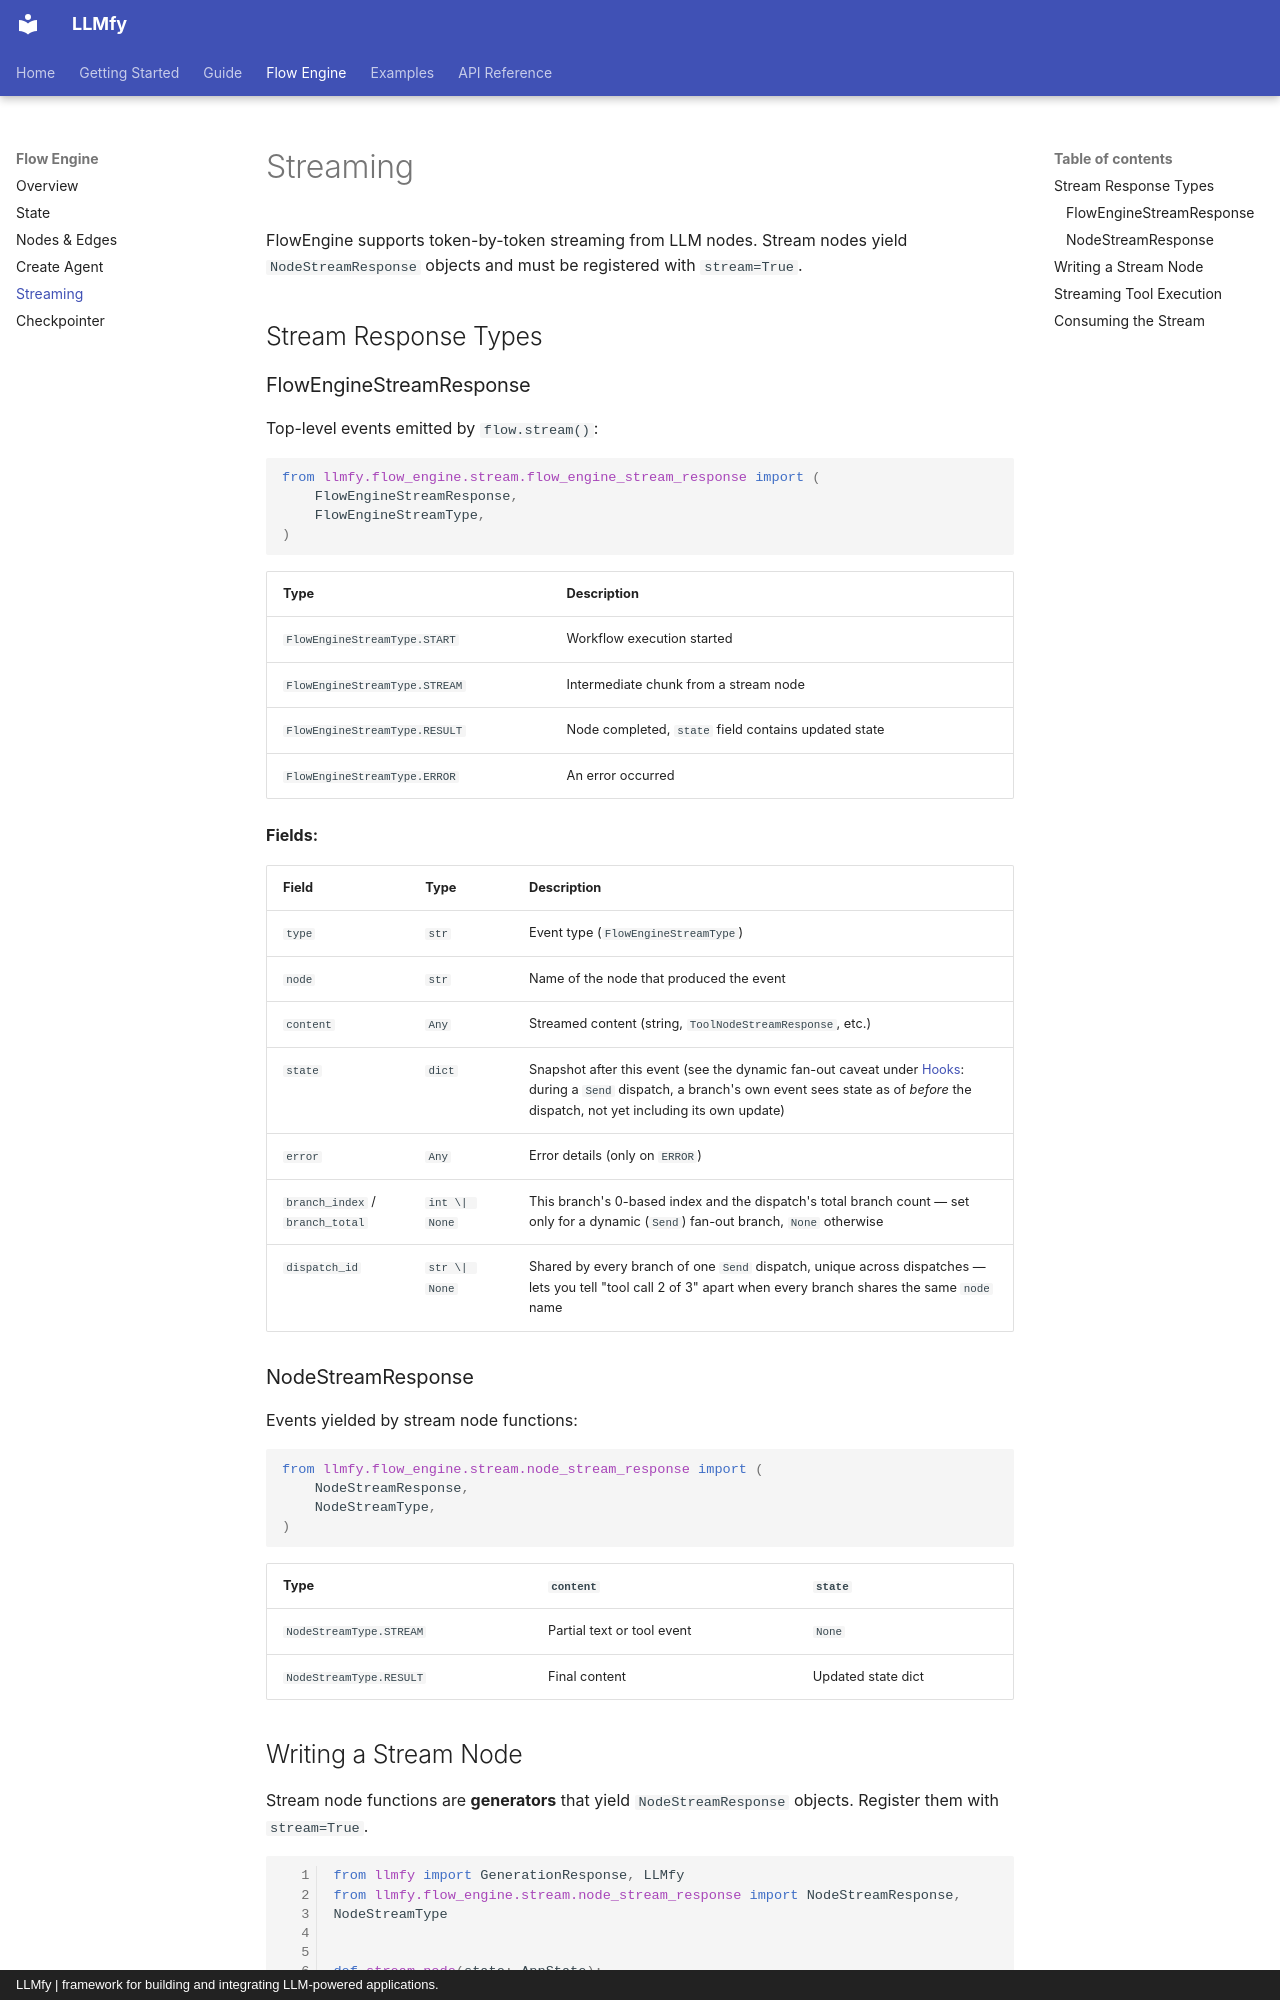

repository: llmfy-labs/llmfy-python · page: documentation/flow-engine/streaming/index.html · generator: mkdocs · copyright: LLMfy | framework for building and integrating LLM-powered applications.

---
title: Streaming
description: Stream LLM tokens and tool events from FlowEngine nodes in real time.
---

# Streaming

FlowEngine supports token-by-token streaming from LLM nodes. Stream nodes yield `NodeStreamResponse` objects and must be registered with `stream=True`.

## Stream Response Types

### FlowEngineStreamResponse

Top-level events emitted by `flow.stream()`:

```python
from llmfy.flow_engine.stream.flow_engine_stream_response import (
    FlowEngineStreamResponse,
    FlowEngineStreamType,
)
```

| Type | Description |
|------|-------------|
| `FlowEngineStreamType.START` | Workflow execution started |
| `FlowEngineStreamType.STREAM` | Intermediate chunk from a stream node |
| `FlowEngineStreamType.RESULT` | Node completed, `state` field contains updated state |
| `FlowEngineStreamType.ERROR` | An error occurred |

**Fields:**

| Field | Type | Description |
|-------|------|-------------|
| `type` | `str` | Event type (`FlowEngineStreamType`) |
| `node` | `str` | Name of the node that produced the event |
| `content` | `Any` | Streamed content (string, `ToolNodeStreamResponse`, etc.) |
| `state` | `dict` | Snapshot after this event (see the dynamic fan-out caveat under [Hooks](nodes-edges.md#hooks): during a `Send` dispatch, a branch's own event sees state as of *before* the dispatch, not yet including its own update) |
| `error` | `Any` | Error details (only on `ERROR`) |
| `branch_index` / `branch_total` | `int \| None` | This branch's 0-based index and the dispatch's total branch count — set only for a dynamic (`Send`) fan-out branch, `None` otherwise |
| `dispatch_id` | `str \| None` | Shared by every branch of one `Send` dispatch, unique across dispatches — lets you tell "tool call 2 of 3" apart when every branch shares the same `node` name |

### NodeStreamResponse

Events yielded by stream node functions:

```python
from llmfy.flow_engine.stream.node_stream_response import (
    NodeStreamResponse,
    NodeStreamType,
)
```

| Type | `content` | `state` |
|------|-----------|---------|
| `NodeStreamType.STREAM` | Partial text or tool event | `None` |
| `NodeStreamType.RESULT` | Final content | Updated state dict |
